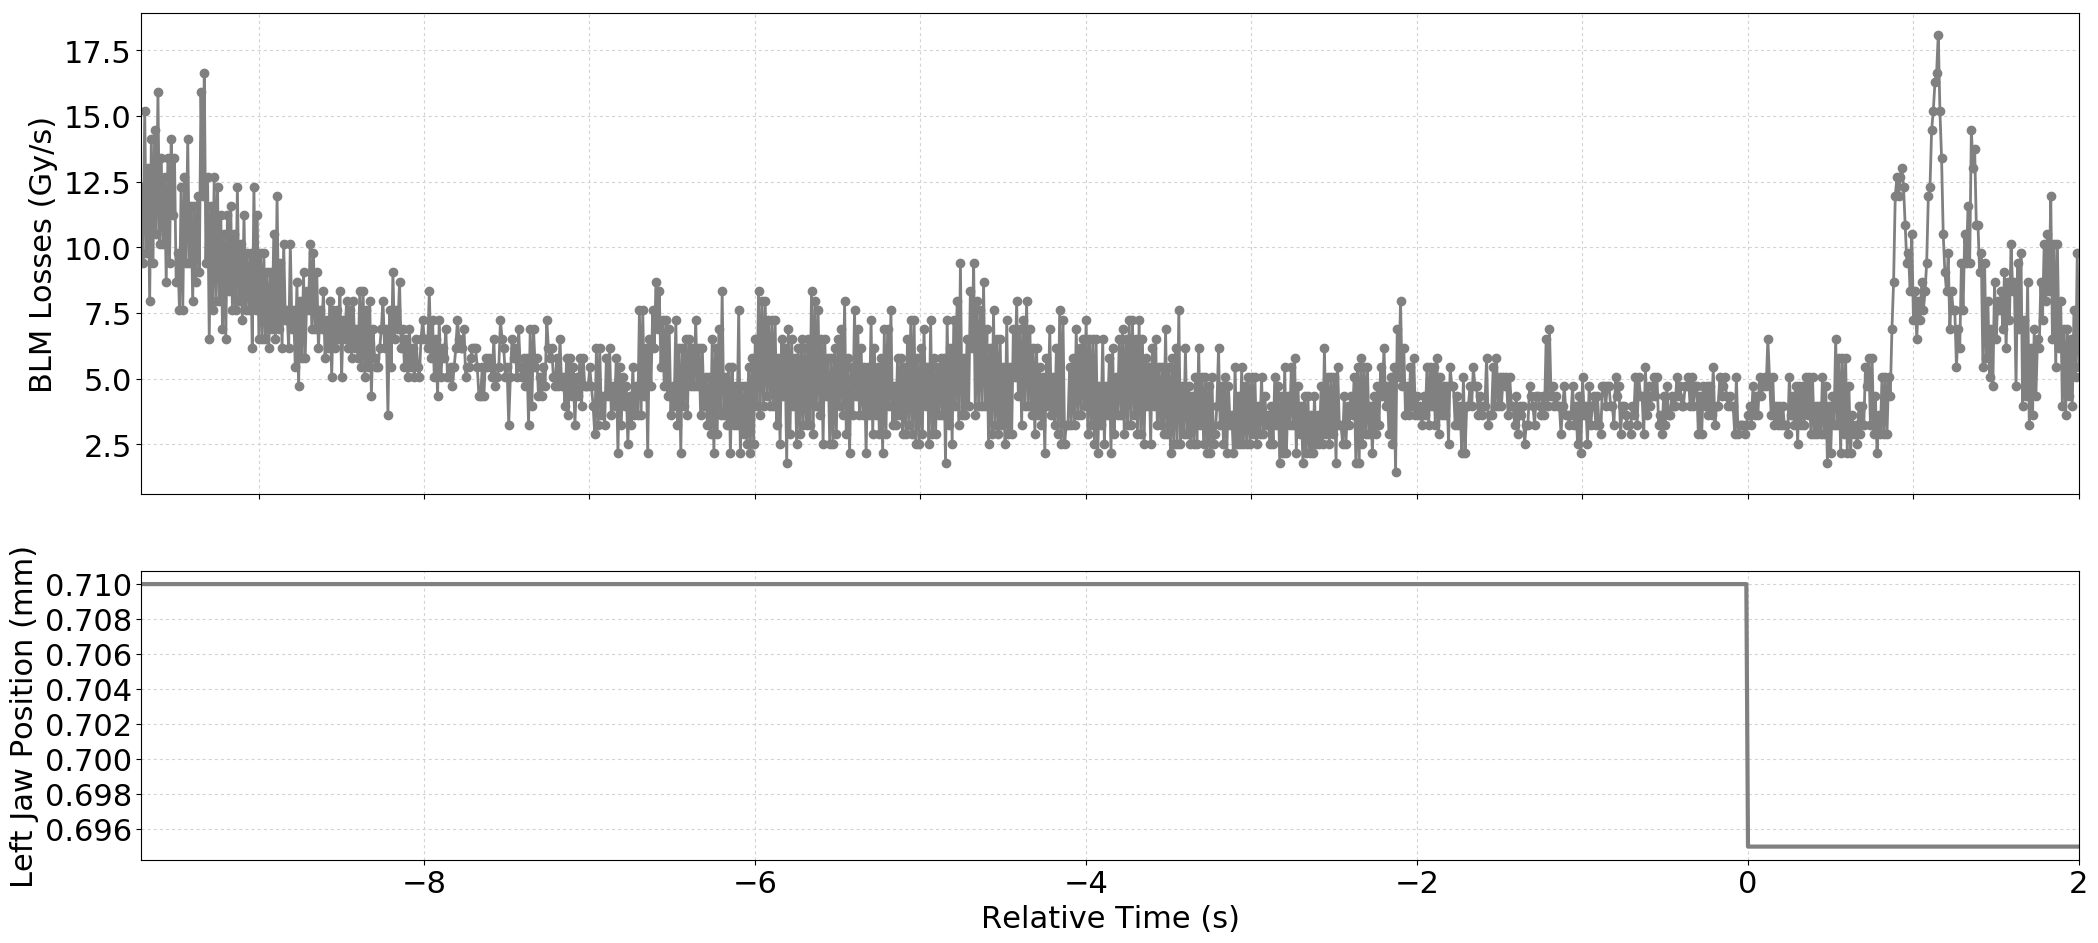

The file beside this chart, header and first rows:
Timestamp, position, BLMTI.06R7.B2I10_TCP.B6R7.B2
1494682647450, 0.71, 1.2308e-05
1494682647460, 0.71, 9.412e-06
1494682647470, 0.71, 1.5204e-05
1494682647480, 0.71, 9.774e-06
1494682647490, 0.71, 1.3032e-05
1494682647500, 0.71, 7.964e-06
1494682647510, 0.71, 1.4118e-05
1494682647520, 0.71, 9.412e-06
1494682647530, 0.71, 1.448e-05
1494682647540, 0.71, 1.0498e-05
1494682647550, 0.71, 1.5928e-05
1494682647560, 0.71, 1.0136000000000001e-05
1494682647570, 0.71, 1.3394000000000001e-05
1494682647580, 0.71, 1.0136000000000001e-05
1494682647590, 0.71, 1.267e-05
1494682647600, 0.71, 8.687999999999999e-06
1494682647610, 0.71, 1.3394000000000001e-05
1494682647620, 0.71, 9.412e-06
1494682647630, 0.71, 1.4118e-05
1494682647640, 0.71, 1.1222e-05
1494682647650, 0.71, 1.3394000000000001e-05
1494682647660, 0.71, 8.687999999999999e-06
1494682647670, 0.71, 9.774e-06
1494682647680, 0.71, 7.602e-06
1494682647690, 0.71, 1.2308e-05
1494682647700, 0.71, 7.602e-06
1494682647710, 0.71, 1.267e-05
1494682647720, 0.71, 9.412e-06
1494682647730, 0.71, 1.4118e-05
1494682647740, 0.71, 9.412e-06
1494682647750, 0.71, 1.1584000000000001e-05
1494682647760, 0.71, 7.964e-06
1494682647770, 0.71, 1.1584000000000001e-05
1494682647780, 0.71, 8.687999999999999e-06
1494682647790, 0.71, 1.1945999999999999e-05
1494682647800, 0.71, 9.05e-06
1494682647810, 0.71, 1.5928e-05
1494682647820, 0.71, 1.1945999999999999e-05
1494682647830, 0.71, 1.6652e-05
1494682647840, 0.71, 9.412e-06
1494682647850, 0.71, 1.267e-05
1494682647860, 0.71, 6.516e-06
1494682647870, 0.71, 1.1584000000000001e-05
1494682647880, 0.71, 7.602e-06
1494682647890, 0.71, 1.267e-05
1494682647900, 0.71, 7.964e-06
1494682647910, 0.71, 1.2308e-05
1494682647920, 0.71, 7.964e-06
1494682647930, 0.71, 1.1222e-05
1494682647940, 0.71, 6.877999999999999e-06
1494682647950, 0.71, 1.0498e-05
1494682647960, 0.71, 6.516e-06
1494682647970, 0.71, 1.1222e-05
1494682647980, 0.71, 8.326e-06
1494682647990, 0.71, 1.1584000000000001e-05
1494682648000, 0.71, 7.602e-06
1494682648010, 0.71, 1.0498e-05
1494682648020, 0.71, 7.602e-06
1494682648030, 0.71, 1.2308e-05
1494682648040, 0.71, 7.964e-06
... 1,112 more rows
